Dataset: karaage_poodle_small (GitHub, cyakooo/Karapoodle). Classes: karaage, poodle.

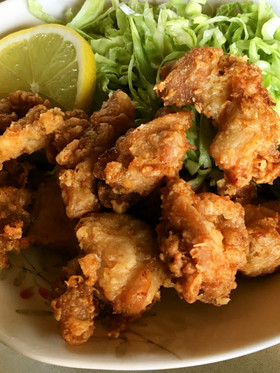
Label: karaage

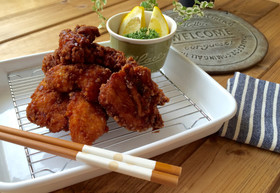
Label: karaage

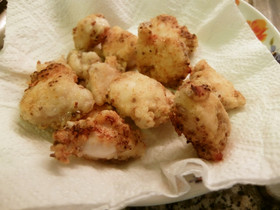
Label: karaage

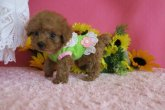
Label: poodle

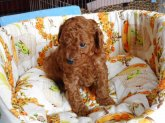
Label: poodle

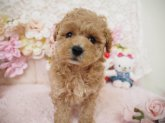
Label: poodle
